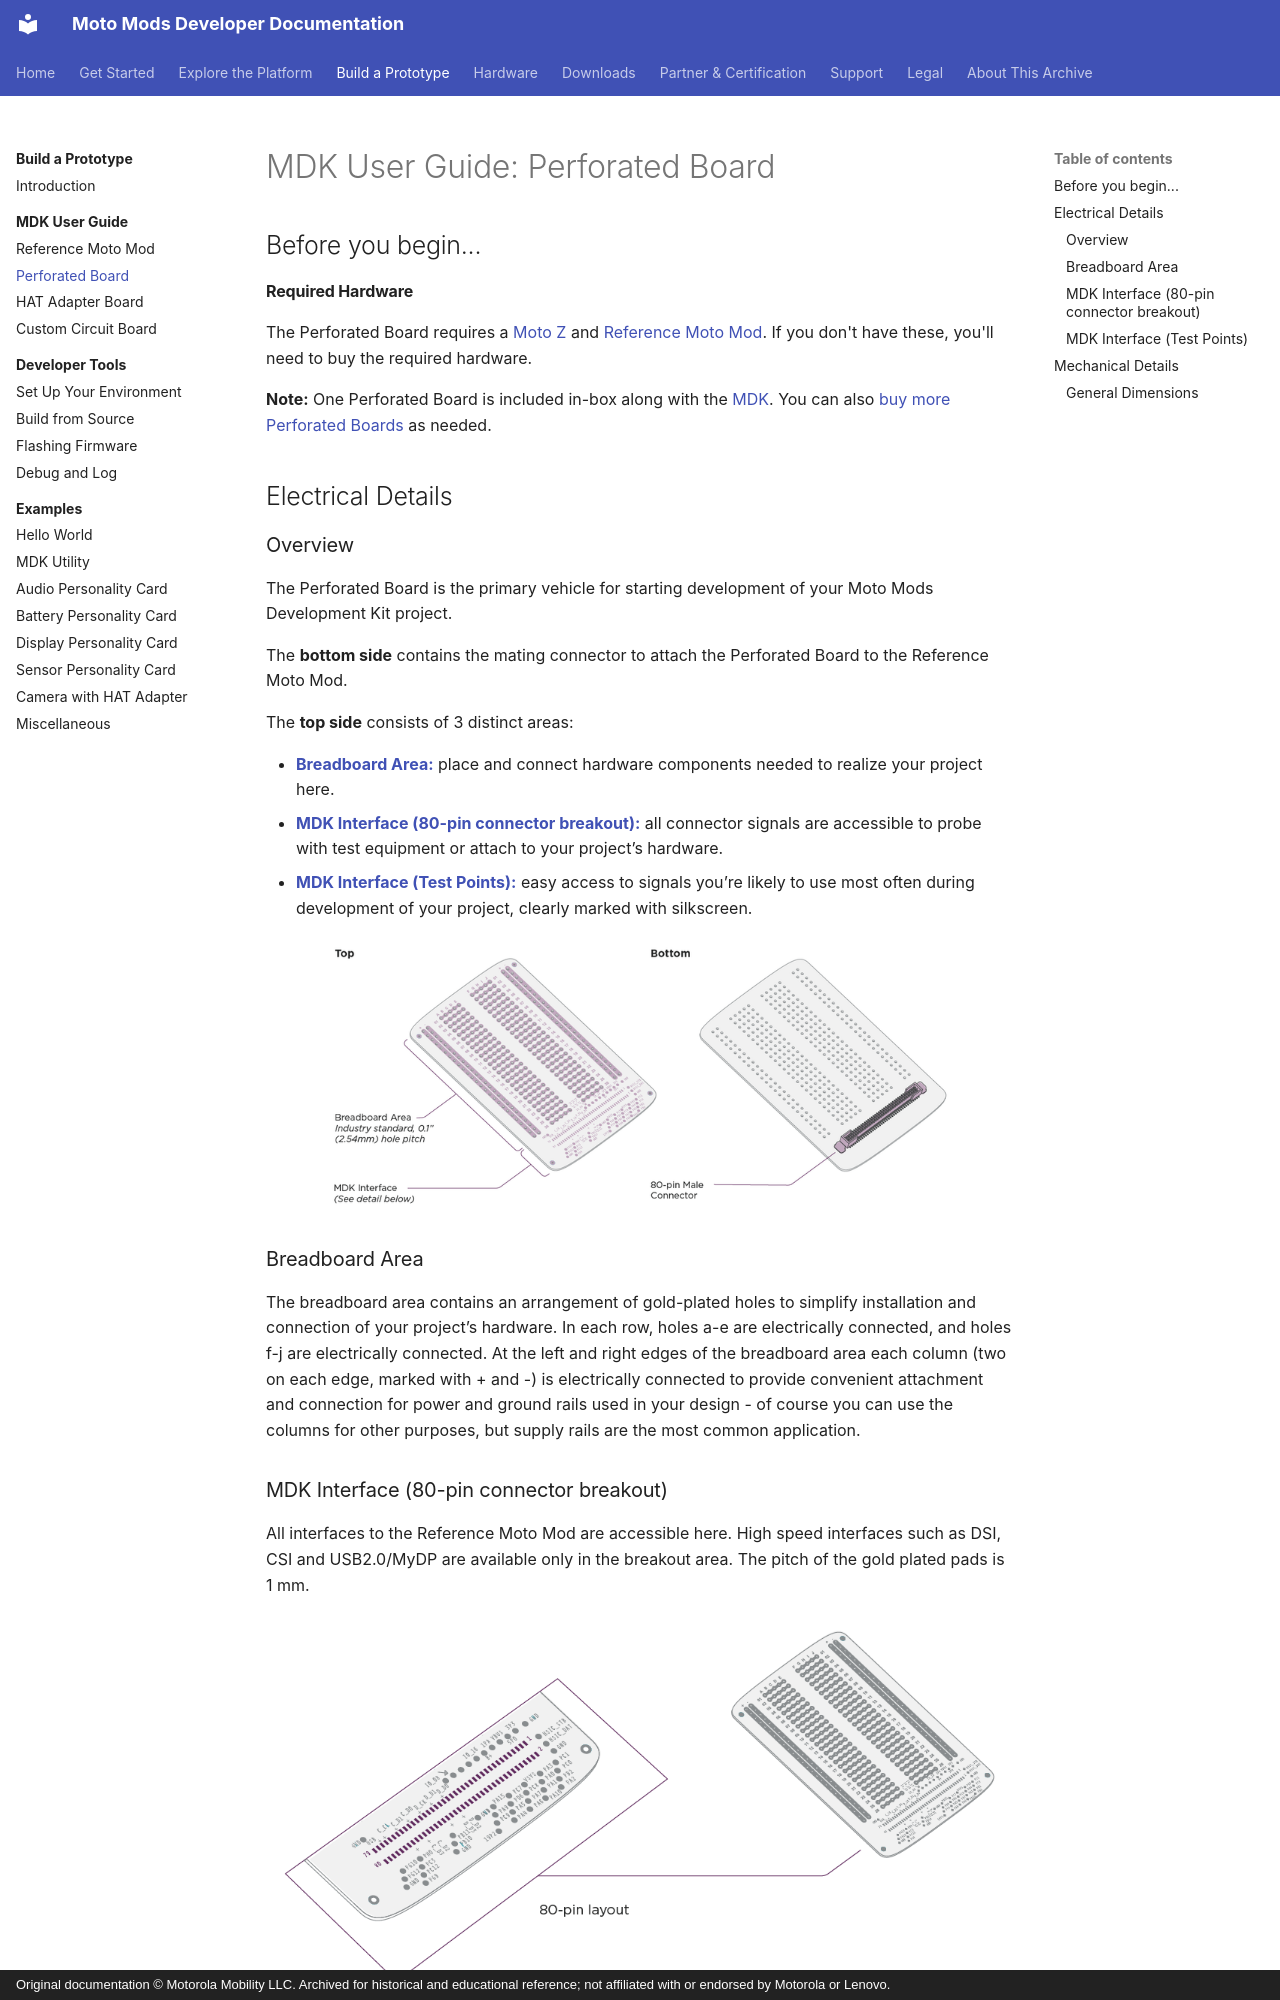

repository: jksim/MotoMods-Developer-Docs · page: build/mdk-user-guide/perforated-board/index.html · generator: mkdocs · copyright: Original documentation © Motorola Mobility LLC. Archived for historical and educational reference; not affiliated with or endorsed by Motorola or Lenovo.

---
title: "MDK User Guide: Perforated Board"
source_url: http://developer.motorola.com/build/mdk-user-guide/perforated-board
source_capture: 2016 Squarespace portal
---

# MDK User Guide: Perforated Board

## Before you begin... {#before-you-begin}

#### Required Hardware {#required-hardware}

The Perforated Board requires a [Moto Z](https://moto-z.dev) and [Reference Moto Mod](../../hardware/mdk.md). If you don't have these, you'll need to buy the required hardware.

**Note:** One Perforated Board is included in-box along with the [MDK](../../hardware/mdk.md). You can also [buy more Perforated Boards](../../hardware/perforated-board.md) as needed.

## Electrical Details {#electrical}

### Overview {#overview}

The Perforated Board is the primary vehicle for starting development of your Moto Mods Development Kit project.

The **bottom side** contains the mating connector to attach the Perforated Board to the Reference Moto Mod.

The **top side** consists of 3 distinct areas:

- [**Breadboard Area:**](#breadboard-area) place and connect hardware components needed to realize your project here.
- [**MDK Interface (80-pin connector breakout):**](#mdk-interface-connector-breakout) all connector signals are accessible to probe with test equipment or attach to your project’s hardware.
- [**MDK Interface (Test Points):**](#mdk-interface-test-points) easy access to signals you’re likely to use most often during development of your project, clearly marked with silkscreen.

![hw-perfref-diagram-1-2.png](../../assets/img/hw-perfref-diagram-1-2.png)

### Breadboard Area {#breadboard-area}

The breadboard area contains an arrangement of gold-plated holes to simplify installation and connection of your project’s hardware. In each row, holes a-e are electrically connected, and holes f-j are electrically connected. At the left and right edges of the breadboard area each column (two on each edge, marked with + and -) is electrically connected to provide convenient attachment and connection for power and ground rails used in your design - of course you can use the columns for other purposes, but supply rails are the most common application.

### MDK Interface (80-pin connector breakout) {#mdk-interface-connector-breakout}

All interfaces to the Reference Moto Mod are accessible here. High speed interfaces such as DSI, CSI and USB2.0/MyDP are available only in the breakout area. The pitch of the gold plated pads is 1 mm.

![hw-perf-diagram-3.png](../../assets/img/hw-perf-diagram-3.png)
